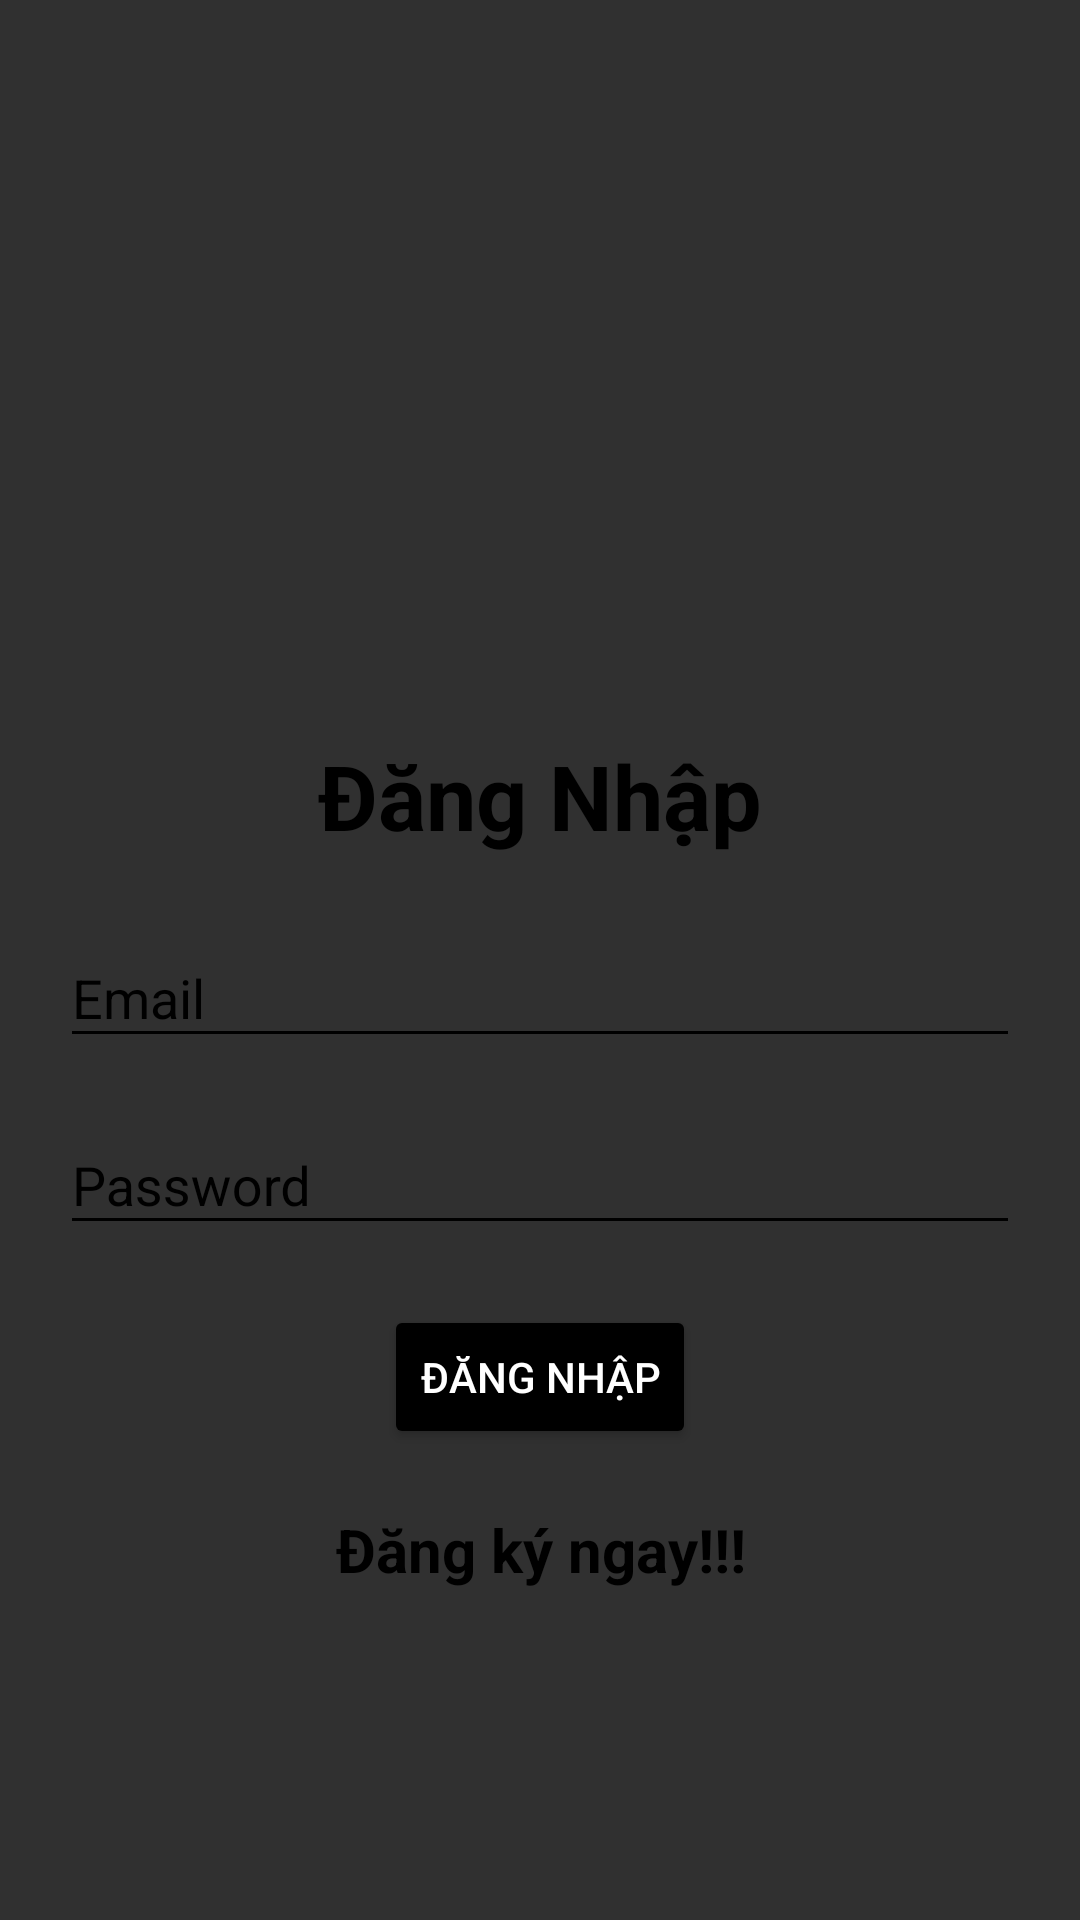

The Android layout XML behind this screen, and the referenced resources:
<!-- AndroidManifest.xml: application theme Theme.AppCompat.NoActionBar -->
<!-- res/layout/activity_login.xml -->
<?xml version="1.0" encoding="utf-8"?>
<LinearLayout xmlns:android="http://schemas.android.com/apk/res/android"
    xmlns:app="http://schemas.android.com/apk/res-auto"
    xmlns:tools="http://schemas.android.com/tools"
    android:layout_width="match_parent"
    android:layout_height="match_parent"
    android:orientation="vertical"
    android:gravity="center"
    tools:context=".LoginActivity"
    android:padding="20dp"
    android:background="@drawable/bg1">
    <ImageView
        android:layout_width="120dp"
        android:layout_height="120dp"
        android:src="@drawable/logo01"
        android:layout_marginBottom="15dp"
        />
    <TextView
        android:visibility="gone"
        android:textSize="30sp"
        android:textStyle="bold"
        android:gravity="center"
        android:text="Login"
        android:layout_width="match_parent"
        android:layout_height="wrap_content"/>
    <TextView
        android:textSize="30sp"
        android:textStyle="bold"
        android:gravity="center"
        android:text="Đăng Nhập"
        android:textColor="@color/black"
        android:layout_width="match_parent"
        android:layout_height="wrap_content"/>
    <com.google.android.material.textfield.TextInputLayout
        android:layout_marginTop="15sp"
        android:layout_width="match_parent"
        android:layout_height="wrap_content"
        android:textColorHint="@color/black"
        >
        <com.google.android.material.textfield.TextInputEditText
            android:id="@+id/email"
            android:hint="@string/email"
            android:layout_width="match_parent"
            android:layout_height="wrap_content"
            android:backgroundTint="@color/black"
            android:textColor="@color/black"
            />
    </com.google.android.material.textfield.TextInputLayout>
    <com.google.android.material.textfield.TextInputLayout
        android:layout_marginTop="10sp"
        android:layout_width="match_parent"
        android:layout_height="wrap_content"
        android:textColorHint="@color/black"
        >
        <com.google.android.material.textfield.TextInputEditText
            android:id="@+id/password"
            android:hint="@string/password"
            android:layout_width="match_parent"
            android:layout_height="wrap_content"
            android:backgroundTint="@color/black"
            android:textColor="@color/black"
            android:password="true"
            />
    </com.google.android.material.textfield.TextInputLayout>

    <ProgressBar
        android:visibility="gone"
        android:layout_width="wrap_content"
        android:layout_height="wrap_content"
        android:id="@+id/progressBar"/>

    <Button
        android:layout_marginTop="20sp"
        android:id="@+id/btn_login"
        android:text="@string/ng_nh_p"
        android:layout_width="wrap_content"
        android:layout_height="wrap_content"
        android:backgroundTint="@color/black"/>
    <TextView
        android:textStyle="bold"
        android:textSize="20sp"
        android:textColor="@color/black"
        android:gravity="center"
        android:layout_marginTop="20dp"
        android:id="@+id/tv_toRegis"
        android:layout_width="match_parent"
        android:layout_height="wrap_content"
        android:text="Đăng ký ngay!!!"
        />

</LinearLayout>
<!-- resources referenced by this layout -->
<resources>
  <color name="black">#FF000000</color>
  <string name="email">Email</string>
  <string name="ng_nh_p">Đăng Nhập</string>
  <string name="password">Password</string>
</resources>
